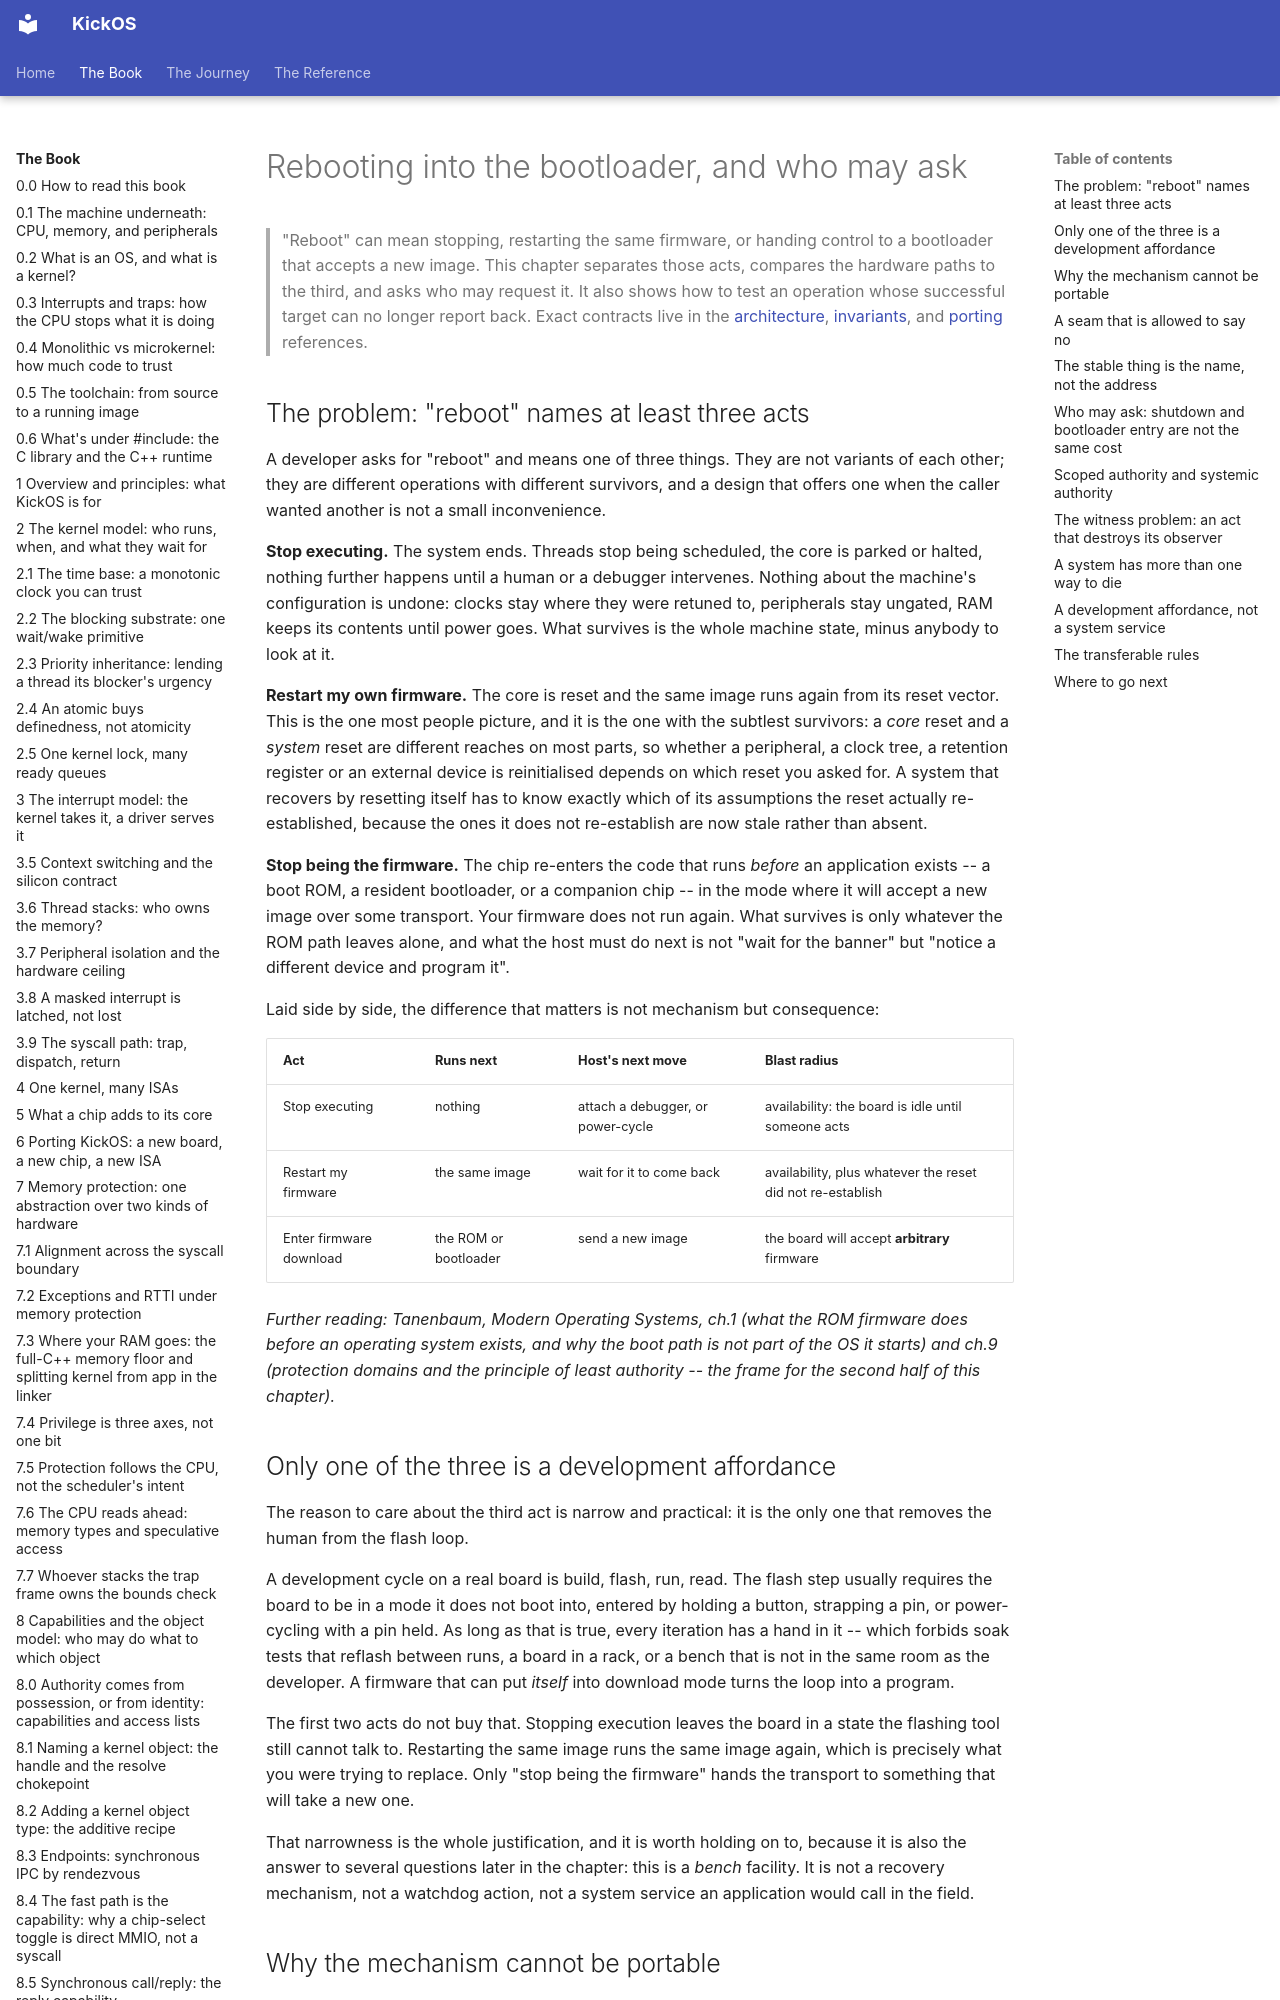

repository: leducp/KickOS · page: book/rebooting-into-the-bootloader-and-who-may-ask.html · generator: mkdocs

<!--
SPDX-License-Identifier: CECILL-C
Copyright (c) 2026 Philippe Leduc
-->
# Rebooting into the bootloader, and who may ask

> "Reboot" can mean stopping, restarting the same firmware, or handing control
> to a bootloader that accepts a new image. This chapter separates those acts,
> compares the hardware paths to the third, and asks who may request it. It also
> shows how to test an operation whose successful target can no longer report
> back. Exact contracts live in the [architecture](../reference/architecture.md),
> [invariants](../reference/invariants.md), and
> [porting](../reference/porting.md) references.

## The problem: "reboot" names at least three acts

A developer asks for "reboot" and means one of three things. They are not variants of
each other; they are different operations with different survivors, and a design that
offers one when the caller wanted another is not a small inconvenience.

**Stop executing.** The system ends. Threads stop being scheduled, the core is parked or
halted, nothing further happens until a human or a debugger intervenes. Nothing about
the machine's configuration is undone: clocks stay where they were retuned to,
peripherals stay ungated, RAM keeps its contents until power goes. What survives is the
whole machine state, minus anybody to look at it.

**Restart my own firmware.** The core is reset and the same image runs again from its
reset vector. This is the one most people picture, and it is the one with the subtlest
survivors: a *core* reset and a *system* reset are different reaches on most parts, so
whether a peripheral, a clock tree, a retention register or an external device is
reinitialised depends on which reset you asked for. A system that recovers by resetting
itself has to know exactly which of its assumptions the reset actually re-established,
because the ones it does not re-establish are now stale rather than absent.

**Stop being the firmware.** The chip re-enters the code that runs *before* an
application exists -- a boot ROM, a resident bootloader, or a companion chip -- in the
mode where it will accept a new image over some transport. Your firmware does not run
again. What survives is only whatever the ROM path leaves alone, and what the host must
do next is not "wait for the banner" but "notice a different device and program it".

Laid side by side, the difference that matters is not mechanism but consequence:

| Act | Runs next | Host's next move | Blast radius |
|---|---|---|---|
| Stop executing | nothing | attach a debugger, or power-cycle | availability: the board is idle until someone acts |
| Restart my firmware | the same image | wait for it to come back | availability, plus whatever the reset did not re-establish |
| Enter firmware download | the ROM or bootloader | send a new image | the board will accept **arbitrary** firmware |

*Further reading: Tanenbaum, Modern Operating Systems, ch.1 (what the ROM firmware does
before an operating system exists, and why the boot path is not part of the OS it
starts) and ch.9 (protection domains and the principle of least authority -- the frame
for the second half of this chapter).*

## Only one of the three is a development affordance

The reason to care about the third act is narrow and practical: it is the only one that
removes the human from the flash loop.

A development cycle on a real board is build, flash, run, read. The flash step usually
requires the board to be in a mode it does not boot into, entered by holding a button,
strapping a pin, or power-cycling with a pin held. As long as that is true, every
iteration has a hand in it -- which forbids soak tests that reflash between runs, a
board in a rack, or a bench that is not in the same room as the developer. A firmware
that can put *itself* into download mode turns the loop into a program.

The first two acts do not buy that. Stopping execution leaves the board in a state the
flashing tool still cannot talk to. Restarting the same image runs the same image again,
which is precisely what you were trying to replace. Only "stop being the firmware" hands
the transport to something that will take a new one.

That narrowness is the whole justification, and it is worth holding on to, because it is
also the answer to several questions later in the chapter: this is a *bench* facility.
It is not a recovery mechanism, not a watchdog action, not a system service an
application would call in the field.
